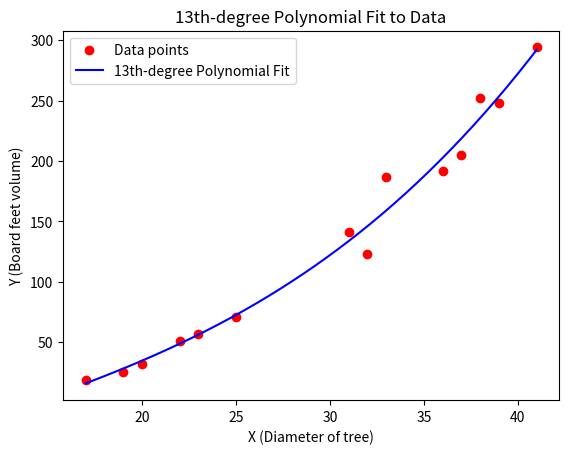

Reproduce this figure in Python.
import numpy as np
import matplotlib.pyplot as plt

# Given data points
X = np.array([17, 19, 20, 22, 23, 25, 31, 32, 33, 36, 37, 38, 39, 41])
Y = np.array([19, 25, 32, 51, 57, 71, 141, 123, 187, 192, 205, 252, 248, 294])  # Corrected Y values

# Fit a 13th-degree polynomial
coefficients = np.polyfit(X, Y, 3)
poly_func = np.poly1d(coefficients)

# Generate smooth X values for plotting
X_smooth = np.linspace(min(X), max(X), 200)
Y_smooth = poly_func(X_smooth)

# Plot data and polynomial fit
plt.scatter(X, Y, color='red', label='Data points')
plt.plot(X_smooth, Y_smooth, color='blue', label='13th-degree Polynomial Fit')
plt.xlabel("X (Diameter of tree)")
plt.ylabel("Y (Board feet volume)")
plt.legend()
plt.title("13th-degree Polynomial Fit to Data")
plt.show()
